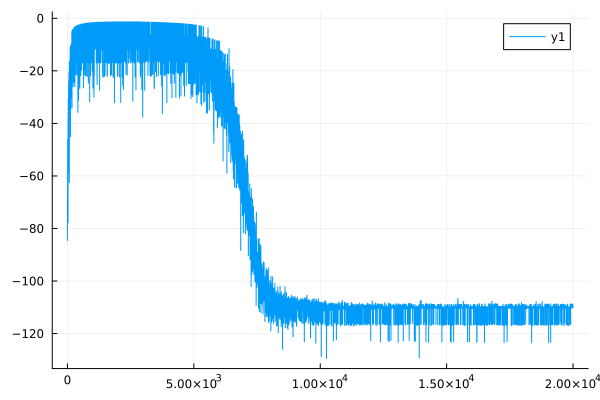

Values plotted in this chart, from the file beside it:
0	-84.56395602831334
1	-82.38
2	-69.91
3	-68.08
4	-77.92
5	-76.39
6	-59.4
7	-58.08
8	-71.3
9	-70.36
10	-47.45
11	-46.25
12	-69.86
13	-69.02
14	-60.11
15	-59.25
16	-63.7
17	-63.06
18	-46.57
19	-45.94
20	-48.74
21	-48.12
22	-71.22
23	-70.91
24	-77.74
25	-77.51
26	-45.23
27	-44.8
28	-38.54
29	-38.13
30	-43.95
31	-43.65
32	-47.79
33	-47.54
34	-39.76
35	-39.49
36	-31.03
37	-30.76
38	-55.89
39	-55.77
40	-59
41	-58.91
42	-43.71
43	-43.56
44	-27.91
45	-27.69
46	-30.97
47	-30.8
48	-24.05
49	-23.84
50	-30.39
51	-30.24
52	-40.54
53	-40.44
54	-26.42
55	-26.27
56	-36.67
57	-36.57
58	-44.34
59	-44.27
60	-20.88
... 19,939 more rows
